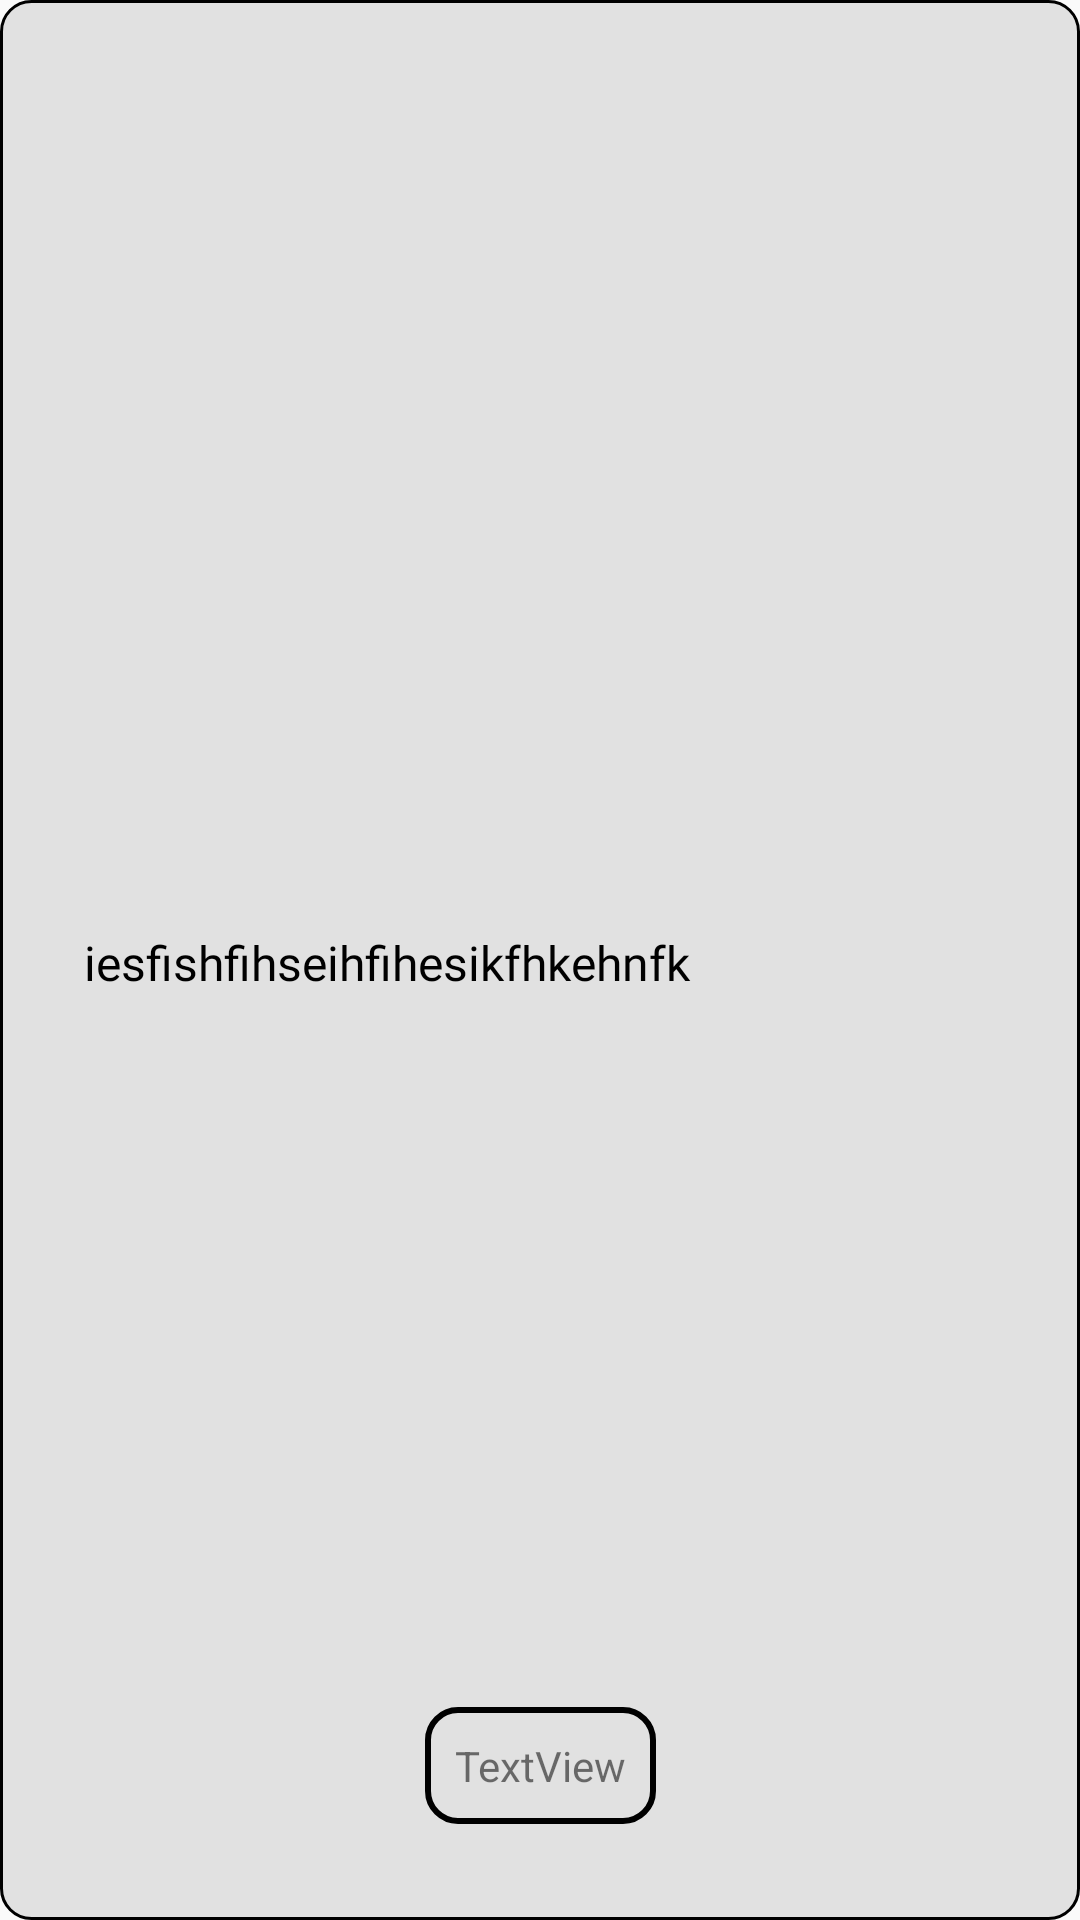

Layout XML and referenced resources for this Android screen:
<!-- AndroidManifest.xml: application theme AppTheme -->
<!-- res/layout/notes_layout.xml -->
<?xml version = "1.0" encoding = "utf-8"?>
<androidx.cardview.widget.CardView xmlns:android="http://schemas.android.com/apk/res/android"
    xmlns:card_view="http://schemas.android.com/apk/res-auto"
    xmlns:tools="http://schemas.android.com/tools"
    android:layout_width="match_parent"
    android:layout_height="wrap_content"
    android:layout_margin="10dp"
    card_view:cardBackgroundColor="@android:color/transparent"
    card_view:cardElevation="0dp">

    <androidx.constraintlayout.widget.ConstraintLayout
        android:id="@+id/parent"
        android:layout_width="match_parent"
        android:layout_height="match_parent"
        android:layout_gravity="top"
        android:background="@drawable/notes_layout"
        android:gravity="center">

        <TextView
            android:id="@+id/name"
            android:layout_width="match_parent"
            android:layout_height="wrap_content"
            android:layout_marginTop="8dp"
            android:fontFamily="@font/cabin_semibold"
            android:gravity="center|top"
            android:textColor="#000"
            android:textSize="18sp"
            card_view:layout_constraintEnd_toStartOf="@+id/age"
            card_view:layout_constraintStart_toStartOf="@+id/age"
            card_view:layout_constraintTop_toTopOf="parent" />

        <TextView
            android:id="@+id/age"
            android:layout_width="match_parent"
            android:layout_height="wrap_content"
            android:layout_marginStart="8dp"
            android:layout_marginTop="1dp"
            android:layout_marginEnd="8dp"
            android:layout_marginBottom="32dp"
            android:fontFamily="@font/cabin"
            android:gravity="top"
            android:paddingLeft="20dp"
            android:paddingRight="20dp"
            android:text="iesfishfihseihfihesikfhkehnfk"
            android:textColor="#000"
            android:textSize="16sp"
            card_view:layout_constraintBottom_toBottomOf="parent"
            card_view:layout_constraintEnd_toEndOf="parent"
            card_view:layout_constraintStart_toStartOf="parent"
            card_view:layout_constraintTop_toBottomOf="@+id/name" />

        <TextView
            android:id="@+id/user"
            android:layout_width="wrap_content"
            android:layout_height="wrap_content"
            android:layout_marginTop="16dp"
            android:layout_marginBottom="32dp"
            android:background="@drawable/userdisplay"
            android:gravity="center"
            android:padding="10dp"
            android:paddingLeft="10dp"
            android:paddingRight="10dp"
            android:text="TextView"
            card_view:layout_constraintBottom_toBottomOf="parent"
            card_view:layout_constraintEnd_toEndOf="parent"
            card_view:layout_constraintStart_toStartOf="parent"
            card_view:layout_constraintTop_toBottomOf="@+id/age"
            card_view:layout_constraintVertical_bias="1.0" />
    </androidx.constraintlayout.widget.ConstraintLayout>
</androidx.cardview.widget.CardView>
<!-- resources referenced by this layout -->
<resources>
  <!-- drawable notes_layout (drawable) -->
  <?xml version="1.0" encoding="utf-8"?>
  <shape xmlns:android="http://schemas.android.com/apk/res/android"
      android:shape="rectangle">
      <solid android:color="#E1E1E1"/>
      <corners android:radius="10dp"
         />
      <stroke
          android:width="1dp"
          android:color="#000000" />
  </shape>
  <!-- drawable userdisplay (drawable) -->
  <?xml version="1.0" encoding="utf-8"?>
  <selector xmlns:android="http://schemas.android.com/apk/res/android">
      <item>
          <shape android:shape="rectangle">
              
              <solid android:color="#00ffffff"/>
              
              <stroke android:color="#000" android:width="2dp"/>
              <corners android:radius="10dp"
                  />
          </shape>
      </item>
  </selector>
  <style name="AppTheme" parent="Theme.AppCompat.Light.DarkActionBar">
          
          <item name="colorPrimary">@color/colorPrimary</item>
          <item name="colorPrimaryDark">@color/colorPrimaryDark</item>
          <item name="colorAccent">@color/colorAccent</item>
          <item name="windowNoTitle">true</item>
          <item name="android:windowActivityTransitions" tools:targetApi="lollipop">true</item>
      </style>
  <color name="colorPrimary">#000000</color>
  <color name="colorPrimaryDark">#000000</color>
  <color name="colorAccent">#000000</color>
</resources>
